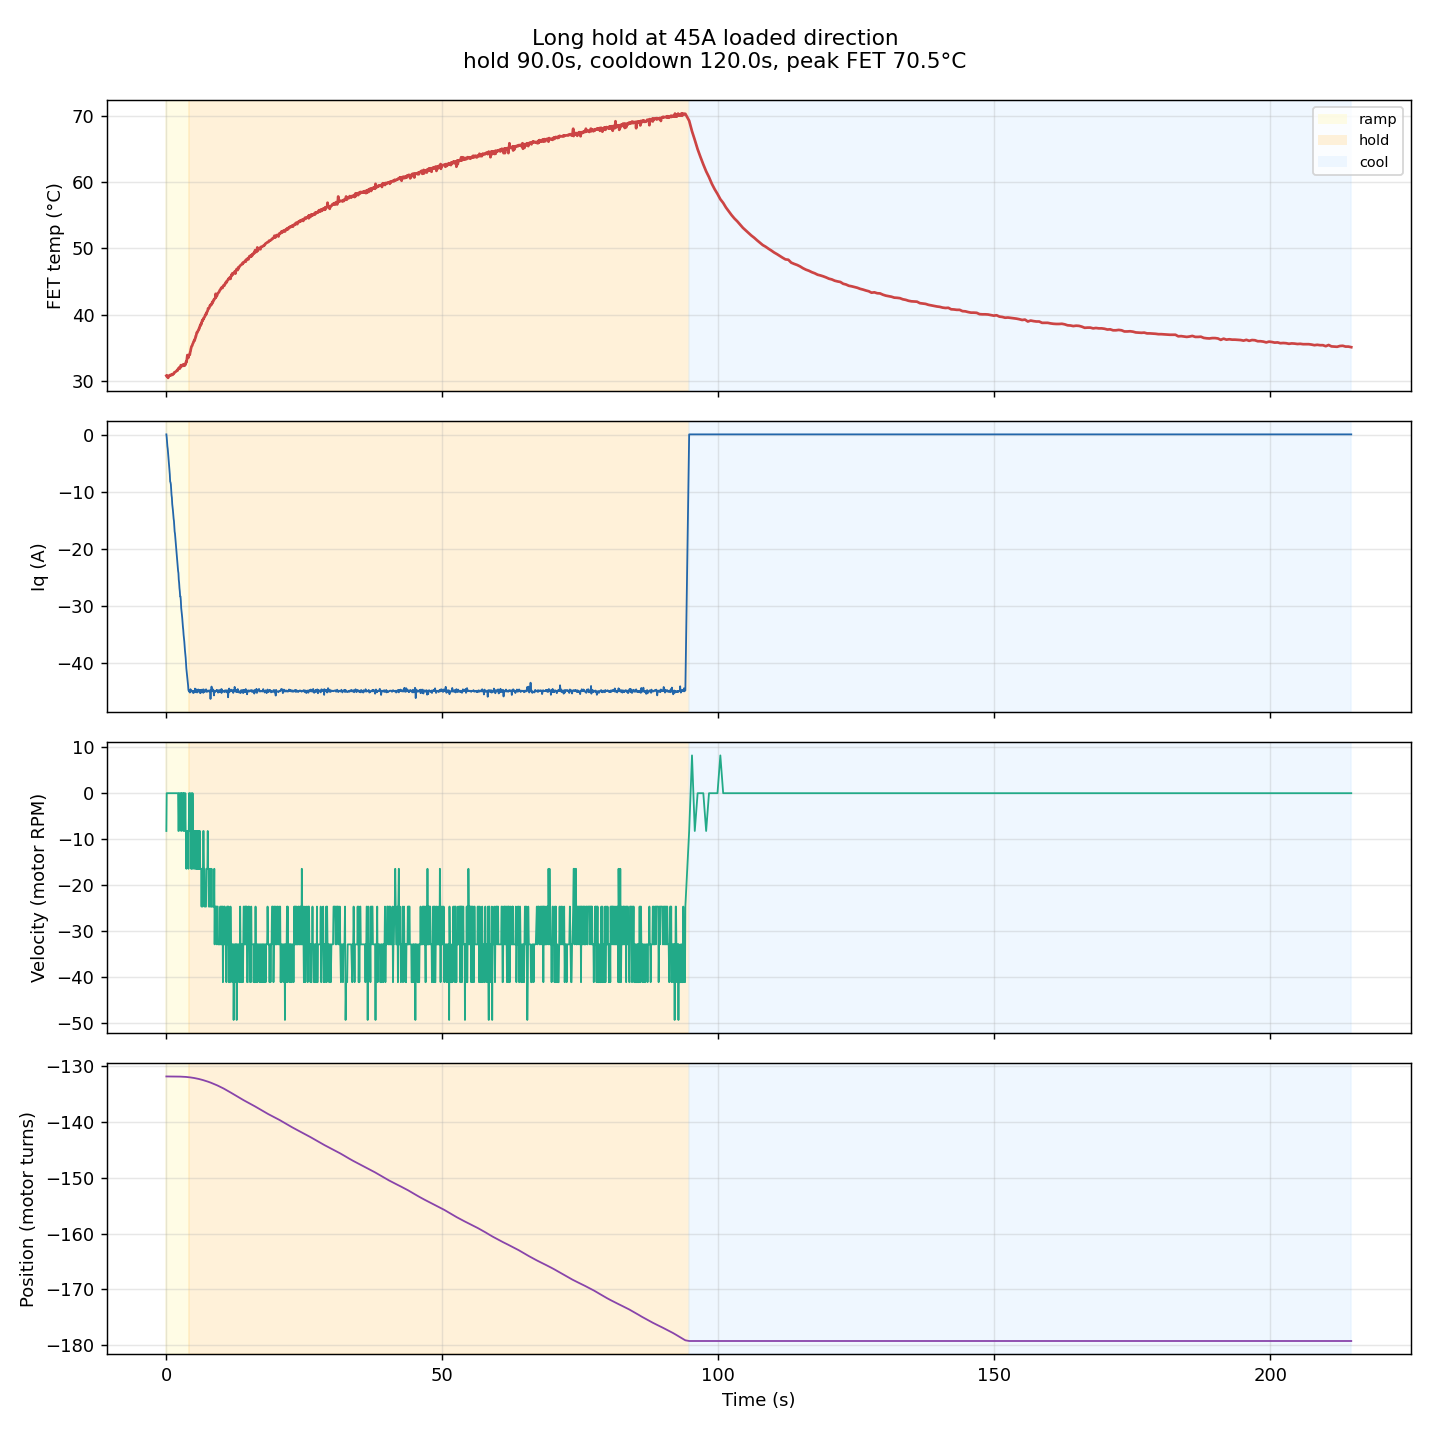

Source data for this figure (header and first rows):
t_s, phase, cmd_nm, iq_a, vel_t_s, pos_turns, fet_c, axis_err, motor_err, encoder_err, extra
0.0000, ramp, -0.0000, 0.0771, -0.1373, -131.8, 30.74, 0, 0, 0, 
0.0586, ramp, -0.0260, -0.4148, 0.0000, -131.8, 30.64, 0, 0, 0, 
0.1207, ramp, -0.0543, -1.177, 0.0000, -131.8, 30.7, 0, 0, 0, 
0.1838, ramp, -0.0827, -2.006, 0.0000, -131.8, 30.74, 0, 0, 0, 
0.2470, ramp, -0.1111, -2.463, 0.0000, -131.8, 30.64, 0, 0, 0, 
0.3095, ramp, -0.1393, -3.238, 0.0000, -131.8, 30.41, 0, 0, 0, 
0.3735, ramp, -0.1676, -4.157, 0.0000, -131.8, 30.54, 0, 0, 0, 
0.4346, ramp, -0.1956, -4.706, 0.0000, -131.8, 30.7, 0, 0, 0, 
0.4999, ramp, -0.2243, -5.693, 0.0000, -131.8, 30.74, 0, 0, 0, 
0.5624, ramp, -0.2526, -6.21, 0.0000, -131.8, 30.77, 0, 0, 0, 
0.6237, ramp, -0.2806, -6.975, 0.0000, -131.8, 30.83, 0, 0, 0, 
0.6868, ramp, -0.3091, -8.222, 0.0000, -131.8, 30.77, 0, 0, 0, 
0.7494, ramp, -0.3370, -8.353, 0.0000, -131.8, 30.8, 0, 0, 0, 
0.8127, ramp, -0.3654, -8.699, 0.0000, -131.8, 30.8, 0, 0, 0, 
0.8753, ramp, -0.3934, -9.819, 0.0000, -131.8, 30.87, 0, 0, 0, 
0.9374, ramp, -0.4214, -10.59, 0.0000, -131.8, 30.87, 0, 0, 0, 
0.9995, ramp, -0.4498, -11.05, 0.0000, -131.8, 30.96, 0, 0, 0, 
1.062, ramp, -0.4777, -12.17, 0.0000, -131.8, 30.96, 0, 0, 0, 
1.125, ramp, -0.5059, -12.68, 0.0000, -131.8, 30.87, 0, 0, 0, 
1.186, ramp, -0.5339, -13.26, 0.0000, -131.8, 30.93, 0, 0, 0, 
1.25, ramp, -0.5623, -14.12, 0.0000, -131.8, 31, 0, 0, 0, 
1.312, ramp, -0.5906, -14.71, 0.0000, -131.8, 31.03, 0, 0, 0, 
1.374, ramp, -0.6181, -15.15, 0.0000, -131.8, 31.16, 0, 0, 0, 
1.436, ramp, -0.6462, -16.12, 0.0000, -131.8, 31.16, 0, 0, 0, 
1.499, ramp, -0.6739, -16.98, 0.0000, -131.8, 31.25, 0, 0, 0, 
1.56, ramp, -0.7019, -17.35, 0.0000, -131.8, 31.29, 0, 0, 0, 
1.623, ramp, -0.7302, -18.11, 0.0000, -131.8, 31.32, 0, 0, 0, 
1.685, ramp, -0.7585, -18.9, 0.0000, -131.8, 31.35, 0, 0, 0, 
1.748, ramp, -0.7867, -19.77, 0.0000, -131.8, 31.38, 0, 0, 0, 
1.811, ramp, -0.8150, -20.59, 0.0000, -131.8, 31.41, 0, 0, 0, 
1.874, ramp, -0.8431, -21.18, 0.0000, -131.8, 31.51, 0, 0, 0, 
1.937, ramp, -0.8710, -21.65, 0.0000, -131.8, 31.54, 0, 0, 0, 
1.997, ramp, -0.8987, -22.62, 0.0000, -131.8, 31.54, 0, 0, 0, 
2.059, ramp, -0.9267, -23.41, 0.0000, -131.8, 31.54, 0, 0, 0, 
2.122, ramp, -0.9549, -23.89, 0.0000, -131.8, 31.8, 0, 0, 0, 
2.186, ramp, -0.9833, -24.29, -0.1373, -131.8, 31.83, 0, 0, 0, 
2.248, ramp, -1.012, -25.45, -0.1373, -131.8, 31.89, 0, 0, 0, 
2.31, ramp, -1.04, -26, 0.0000, -131.8, 31.83, 0, 0, 0, 
2.374, ramp, -1.068, -26.93, 0.0000, -131.8, 31.99, 0, 0, 0, 
2.435, ramp, -1.096, -27.48, 0.0000, -131.8, 31.83, 0, 0, 0, 
2.499, ramp, -1.125, -28.39, 0.0000, -131.8, 32.05, 0, 0, 0, 
2.561, ramp, -1.153, -28.38, 0.0000, -131.8, 32.02, 0, 0, 0, 
2.623, ramp, -1.181, -29.15, 0.0000, -131.8, 32.34, 0, 0, 0, 
2.687, ramp, -1.209, -30.43, -0.1373, -131.8, 32.27, 0, 0, 0, 
2.75, ramp, -1.237, -30.93, 0.0000, -131.8, 32.27, 0, 0, 0, 
2.81, ramp, -1.264, -31.53, 0.0000, -131.8, 32.18, 0, 0, 0, 
2.874, ramp, -1.293, -32.18, 0.0000, -131.8, 32.27, 0, 0, 0, 
2.935, ramp, -1.321, -33.01, 0.0000, -131.8, 32.37, 0, 0, 0, 
2.998, ramp, -1.349, -33.73, 0.0000, -131.8, 32.43, 0, 0, 0, 
3.061, ramp, -1.377, -34.3, -0.1373, -131.8, 32.31, 0, 0, 0, 
3.124, ramp, -1.405, -35.14, 0.0000, -131.8, 32.24, 0, 0, 0, 
3.185, ramp, -1.433, -35.67, 0.0000, -131.8, 32.24, 0, 0, 0, 
3.248, ramp, -1.462, -36.3, 0.0000, -131.9, 32.5, 0, 0, 0, 
3.31, ramp, -1.49, -37.21, -0.1373, -131.9, 32.27, 0, 0, 0, 
3.373, ramp, -1.518, -37.93, -0.1373, -131.9, 32.46, 0, 0, 0, 
3.437, ramp, -1.546, -38.57, 0.0000, -131.9, 32.4, 0, 0, 0, 
3.5, ramp, -1.574, -39.19, -0.1373, -131.9, 32.53, 0, 0, 0, 
3.559, ramp, -1.602, -40.14, -0.1373, -131.9, 32.84, 0, 0, 0, 
3.623, ramp, -1.63, -41.06, -0.2747, -131.9, 32.78, 0, 0, 0, 
3.686, ramp, -1.658, -41.65, -0.1373, -131.9, 33.03, 0, 0, 0, 
... 1,546 more rows
